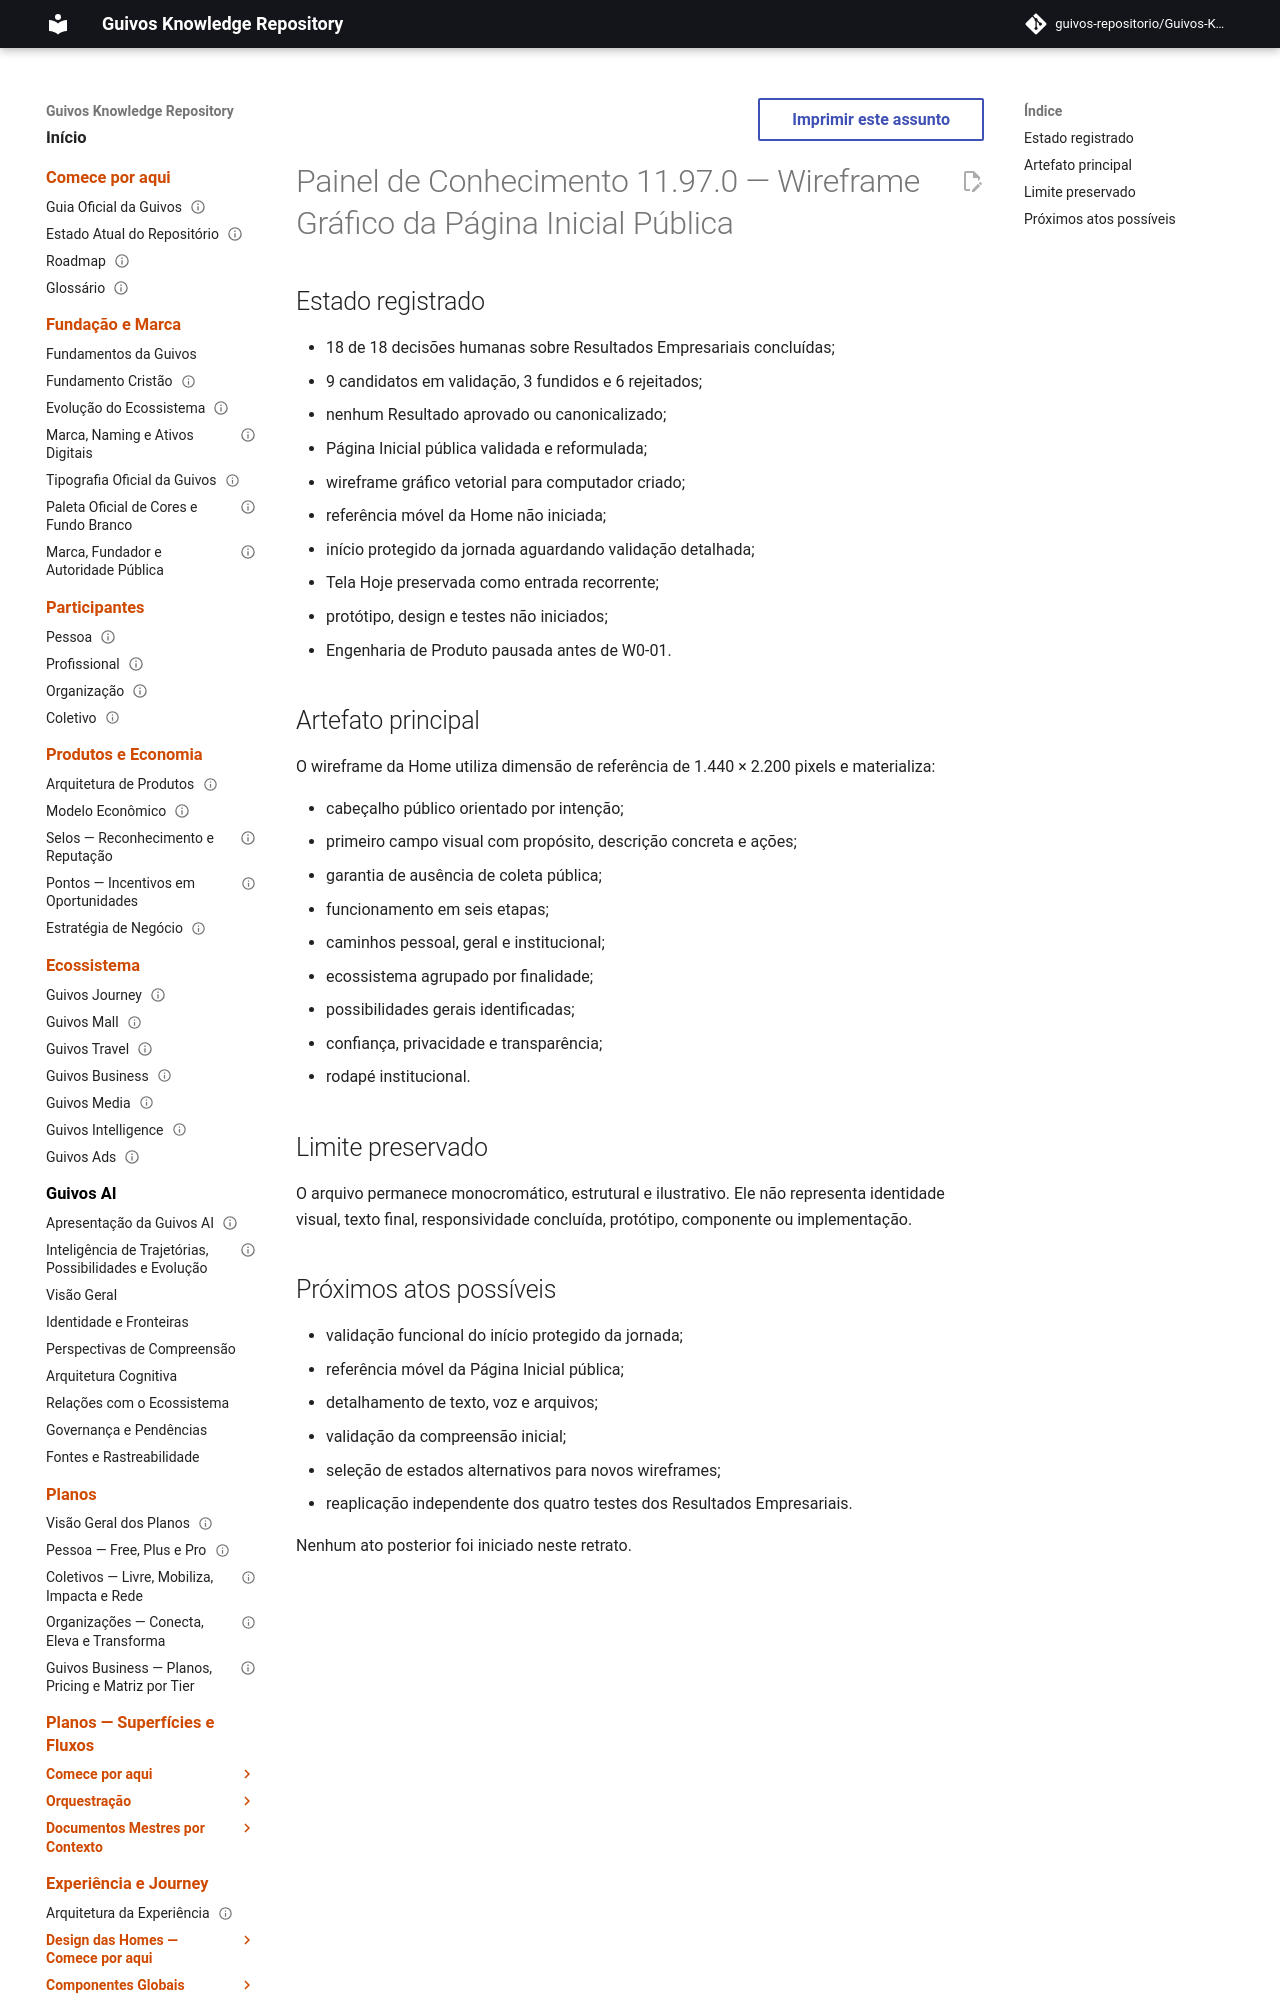

repository: guivos-repositorio/Guivos-Knowledge-Repository · page: project/knowledge-board-11.97.0/index.html · generator: mkdocs

---
id: GKR-KNOWLEDGE-BOARD-11.97.0
title: Painel de Conhecimento 11.97.0 — Wireframe Gráfico da Página Inicial Pública
status: historical
version: 11.97.0
owner: Guivos
last_updated: 2026-07-26
related:
  - GKR-KNOWLEDGE-BOARD-001
  - GKR-STATE-001
  - ROADMAP-11.97.0
  - M7.23
normative: false
---

# Painel de Conhecimento 11.97.0 — Wireframe Gráfico da Página Inicial Pública
